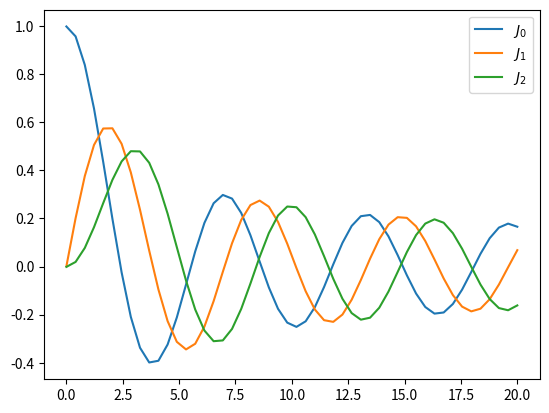

This chart was generated by the following Python code:
import numpy as np
import matplotlib.pylab as plt
np.seterr(divide='ignore', invalid='ignore')

# part(a)


def J(m, x):

    def f(teta):
        return np.cos(m*teta - x*np.sin(teta))

    N = 1000
    a = 0.0
    b = np.pi
    h = (b-a)/N

    s = f(a) + f(b) 
    for k in range(1, N//2):
        s += 4*f(a + (2*k-1)*h) + 2*f(a+2*k*h)
    # print(s)
    j = h/3*s/np.pi
    # print(j)
    return j


x = np.linspace(0, 20)

plt.plot(x, J(0, x), label='J0')
plt.plot(x, J(1, x), label='J1')
plt.plot(x, J(2, x), label='J2')
plt.legend(("$J_0$", "$J_1$", "$J_2$"))
plt.show()

# part(b)

lamda = 500e-9
k = 2*np.pi/lamda

r = np.linspace(0, 1e-6)

theta = np.linspace(0, 2*np.pi)

X = r*np.cos(theta)
Y = r*np.sin(theta)
r1 = np.sqrt(X**2 + Y**2)
I = (J(1, r1*k)/k/r1)**2

#I2 = np.reshape(I, (2,25))
#data = np.array([r, I])


#plt.plot(data)


#plt.imshow(I)
#plt.plot(X,Y)



plt.title(" Diffraction")
plt.show()
